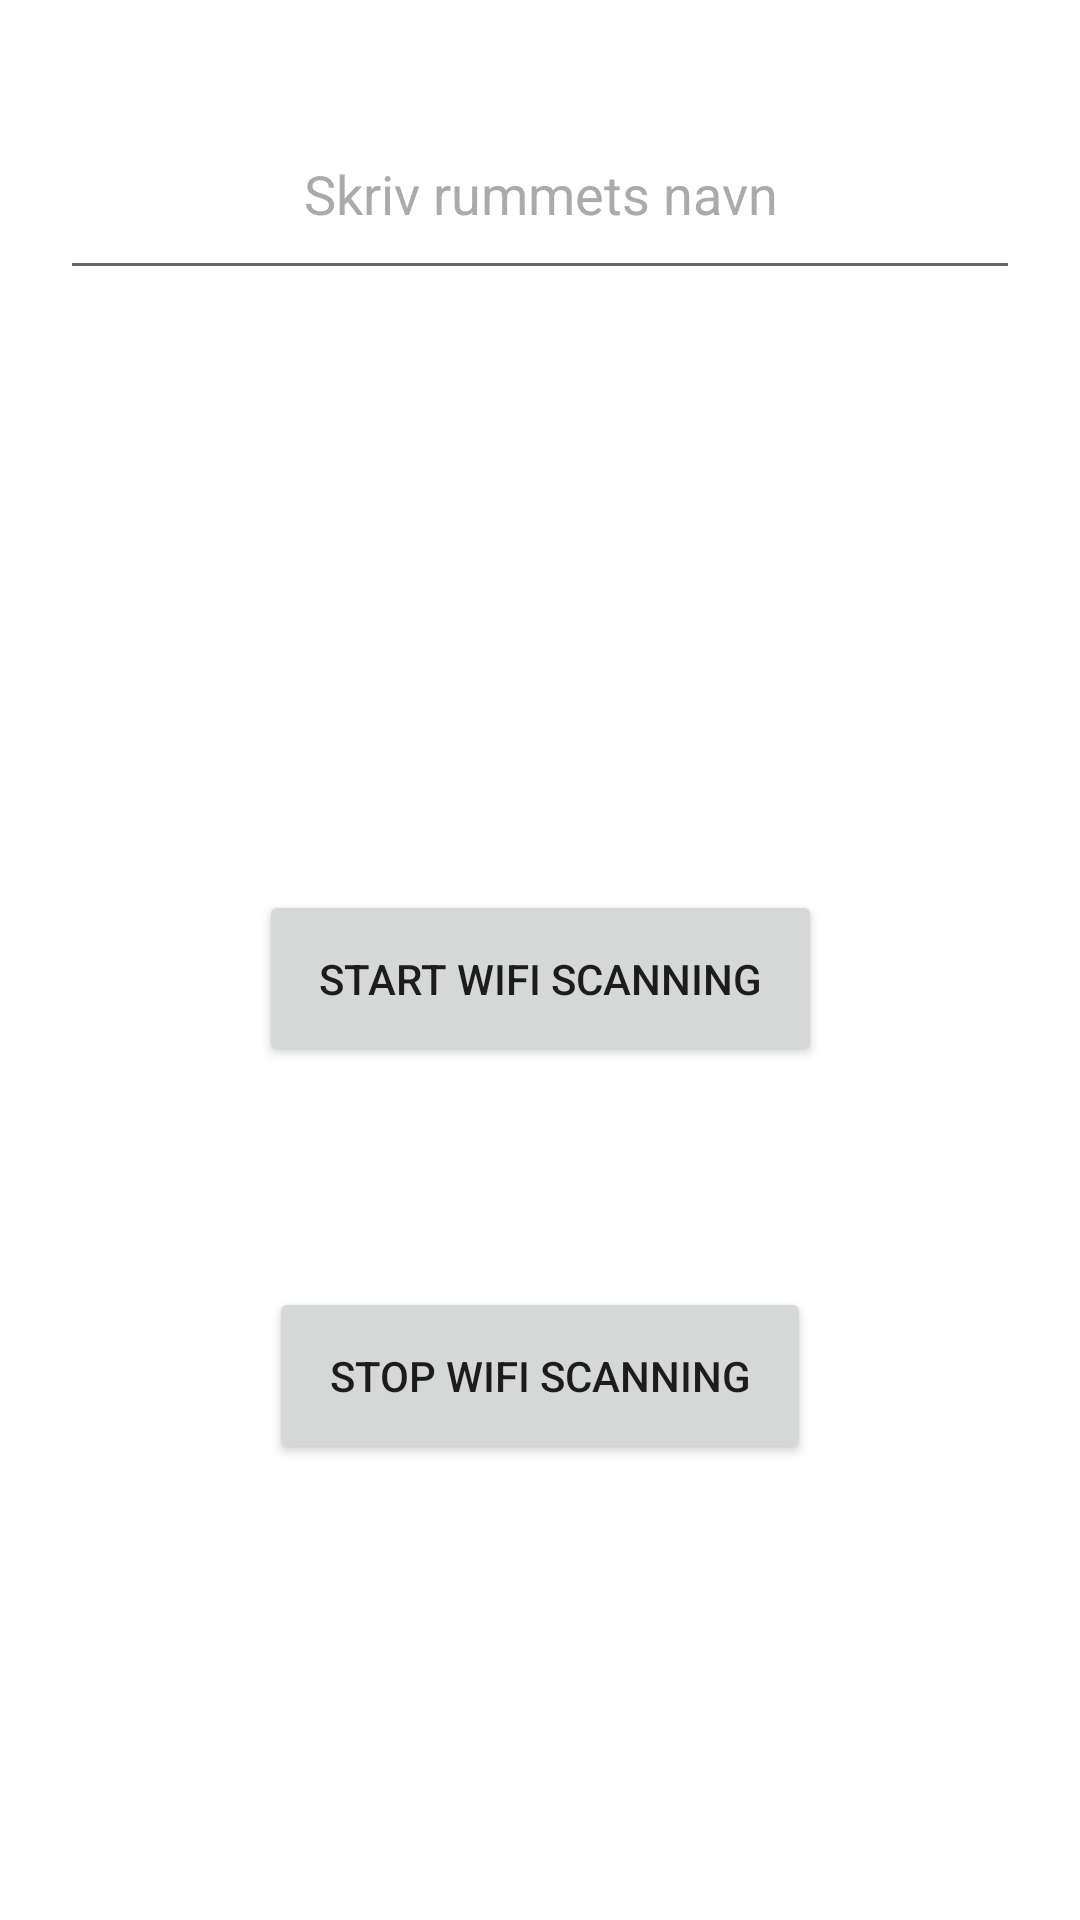

Android layout source for this screen:
<!-- AndroidManifest.xml: application theme Theme.UbiquitousMusicStreaming -->
<!-- res/layout/fragment_configuration.xml -->
<?xml version="1.0" encoding="utf-8"?>
<androidx.constraintlayout.widget.ConstraintLayout xmlns:android="http://schemas.android.com/apk/res/android"
    xmlns:app="http://schemas.android.com/apk/res-auto"
    xmlns:tools="http://schemas.android.com/tools"
    android:id="@+id/ConfigurationFragment"
    android:layout_width="match_parent"
    android:layout_height="match_parent"
    android:layout_centerInParent="true"
    android:layout_gravity="center"
    android:gravity="center"
    android:padding="20dp"
    tools:context=".ui.configuration.ConfigurationFragment">

    <Button
        android:id="@+id/btnStartScanning"
        android:layout_width="wrap_content"
        android:layout_height="wrap_content"
        android:layout_below="@id/editTextRoom"
        android:layout_centerInParent="true"
        android:gravity="center"
        android:paddingStart="20dp"
        android:paddingTop="20dp"
        android:paddingEnd="20dp"
        android:paddingBottom="20dp"
        android:text="Start Wifi Scanning"
        app:layout_constraintBottom_toBottomOf="parent"
        app:layout_constraintEnd_toEndOf="parent"
        app:layout_constraintStart_toStartOf="parent"
        app:layout_constraintTop_toTopOf="@id/editTextRoom" />

    <Button
        android:id="@+id/btnStopScanning"
        android:layout_width="wrap_content"
        android:layout_height="wrap_content"
        android:layout_below="@id/btnStartScanning"
        android:layout_centerInParent="true"
        android:gravity="center"
        android:paddingStart="20dp"
        android:paddingTop="20dp"
        android:paddingEnd="20dp"
        android:paddingBottom="20dp"
        android:text="Stop Wifi Scanning"
        app:layout_constraintBottom_toBottomOf="parent"
        app:layout_constraintEnd_toEndOf="parent"
        app:layout_constraintStart_toStartOf="parent"
        app:layout_constraintTop_toTopOf="@id/btnStartScanning" />

    <TextView
        android:id="@+id/textRoom"
        android:layout_width="wrap_content"
        android:layout_height="wrap_content"
        android:layout_below="@id/btnStopScanning"
        android:layout_centerInParent="true"
        android:gravity="center"
        android:paddingStart="20dp"
        android:paddingTop="20dp"
        android:paddingEnd="20dp"
        android:paddingBottom="20dp"
        app:layout_constraintBottom_toBottomOf="parent"
        app:layout_constraintEnd_toEndOf="parent"
        app:layout_constraintStart_toStartOf="parent"
        app:layout_constraintTop_toTopOf="@id/btnStopScanning" />

    <TextView
        android:id="@+id/textStopScanning"
        android:layout_width="wrap_content"
        android:layout_height="wrap_content"
        android:layout_below="@id/btnStopScanning"
        android:layout_centerInParent="true"
        android:gravity="center"
        android:paddingStart="20dp"
        android:paddingTop="20dp"
        android:paddingEnd="20dp"
        android:paddingBottom="20dp"
        app:layout_constraintBottom_toBottomOf="parent"
        app:layout_constraintEnd_toEndOf="parent"
        app:layout_constraintStart_toStartOf="parent"
        app:layout_constraintTop_toTopOf="@id/btnStopScanning" />

    <EditText
        android:id="@+id/editTextRoom"
        android:layout_width="match_parent"
        android:layout_height="wrap_content"
        android:layout_centerInParent="true"
        android:autofillHints="Skriv rummets navn"
        android:ems="10"
        android:gravity="center"
        android:hint="Skriv rummets navn"
        android:inputType="textPersonName"
        android:paddingStart="20dp"
        android:paddingTop="20dp"
        android:paddingEnd="20dp"
        android:paddingBottom="20dp"
        android:textColorHint="@android:color/darker_gray"
        app:layout_constraintBottom_toBottomOf="parent"
        app:layout_constraintEnd_toEndOf="parent"
        app:layout_constraintHorizontal_bias="0.0"
        app:layout_constraintStart_toStartOf="parent"
        app:layout_constraintTop_toTopOf="parent"
        app:layout_constraintVertical_bias="0.023" />



</androidx.constraintlayout.widget.ConstraintLayout>
<!-- resources referenced by this layout -->
<resources>
  <style name="Theme.UbiquitousMusicStreaming" parent="Theme.MaterialComponents.DayNight.DarkActionBar">
          
          <item name="colorPrimary">@color/purple_500</item>
          <item name="colorPrimaryVariant">@color/purple_700</item>
          <item name="colorOnPrimary">@color/white</item>
          
          <item name="colorSecondary">@color/teal_200</item>
          <item name="colorSecondaryVariant">@color/teal_700</item>
          <item name="colorOnSecondary">@color/black</item>
          
          <item name="android:statusBarColor">?attr/colorPrimaryVariant</item>
          
      </style>
  <color name="purple_500">#FF6200EE</color>
  <color name="purple_700">#FF3700B3</color>
  <color name="white">#FFFFFFFF</color>
  <color name="teal_200">#FF03DAC5</color>
  <color name="teal_700">#FF018786</color>
  <color name="black">#FF000000</color>
</resources>
